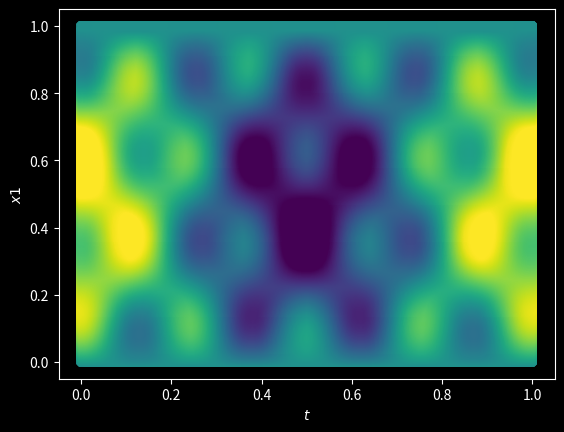

Write Python code to recreate this figure. (Note: this script raises an exception after producing the figure.)
import matplotlib.pyplot as plt
import numpy as np


def plot1dgrid_real(lb, ub, N):
    """Same for the real solution"""
    x1space = np.linspace(lb[0], ub[0], N)
    tspace = np.linspace(lb[1], ub[1], N)
    T, X1 = np.meshgrid(tspace, x1space)

    U = np.sin(np.pi*X1)*np.cos(2*np.pi*T) + 0.5 * \
        np.sin(4*np.pi*X1)*np.cos(8*np.pi*T)

    plt.style.use('dark_background')

    fig = plt.figure()
    ax = fig.add_subplot(111)
    ax.scatter(T, X1, c=U, marker='X', vmin=-1, vmax=1)
    ax.set_xlabel('$t$')
    ax.set_ylabel('$x1$')
    plt.savefig(f'results/real_sol.png')
    plt.close()


lb = [0, 0]
ub = [1, 1]
N = 1000
plot1dgrid_real(lb, ub, N)
